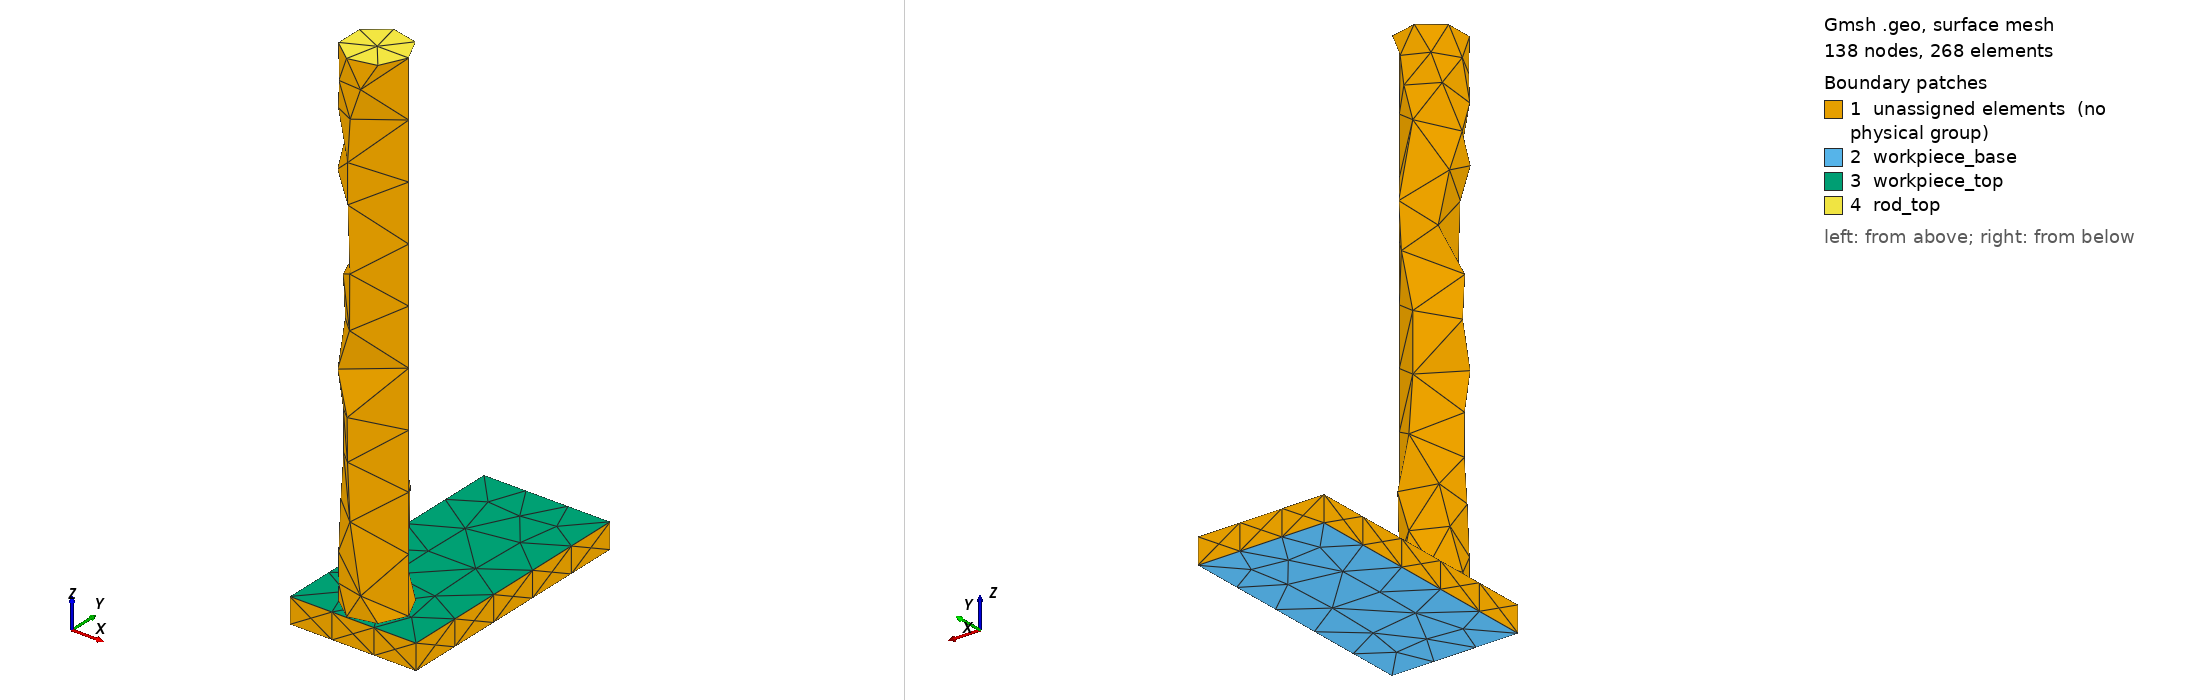

Gmsh geometry script, surface-meshed: 138 nodes, 268 surface elements. Boundary patches (legend numbers): 1 unassigned elements (no physical group), 2 workpiece_base, 3 workpiece_top, 4 rod_top. Left view from above one corner, right view from below the opposite corner. Legend entries are the model's physical surfaces; 'unassigned elements' are surfaces in no physical group. The drawing asked Gmsh for element sizes between 1% and 20% of the model's largest extent; the script's own settings can give other sizes.

=== dwell.geo (drawn) ===
SetFactory("OpenCASCADE");
// AA5083 AFSD remesh stage; coordinates are SI metres.
Box(1) = {-0.025, 0, 0, 0.05, 0.1, 0.01};
Cylinder(2) = {0, 0.0125, 0.009999000000000001, 0, 0, 0.2, 0.0125};
Mesh.CharacteristicLengthMin = 0.002;
Mesh.CharacteristicLengthMax = 0.004;
Physical Volume("workpiece") = {1};
Physical Volume("rod") = {2};
// The named surfaces below are consumed by the stage input deck.
Physical Surface("rod_bottom") = { Surface In BoundingBox{-0.01251, -1e-05, 0.009989000000000001, 0.01251, 0.02501, 0.010009} };
Physical Surface("rod_top") = { Surface In BoundingBox{-0.01251, -1e-05, 0.209989, 0.01251, 0.02501, 0.21000900000000003} };
Physical Surface("workpiece_top") = { Surface In BoundingBox{-0.02501, -1e-05, 0.00999, 0.02501, 0.10001, 0.01001} };
Physical Surface("workpiece_base") = { Surface In BoundingBox{-0.02501, -1e-05, -1e-05, 0.02501, 0.10001, 1e-05} };
// Active volumes: 1, 2
